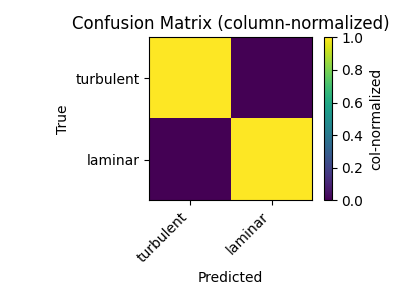

Values plotted in this chart, from the file beside it:
true\pred, 0, 1
0, 25, 0
1, 0, 25
